Run: headless pygame with SDL's dummy video driver; simulated clock (each Clock.tick advances the game by its frame time, no real sleeping); random seed 0; keys injected as events and as key.get_pressed() state; mouse plan: one left click at the window centre at the start of phase 2, then a move to the lower-right quarter at the start of phase 3.
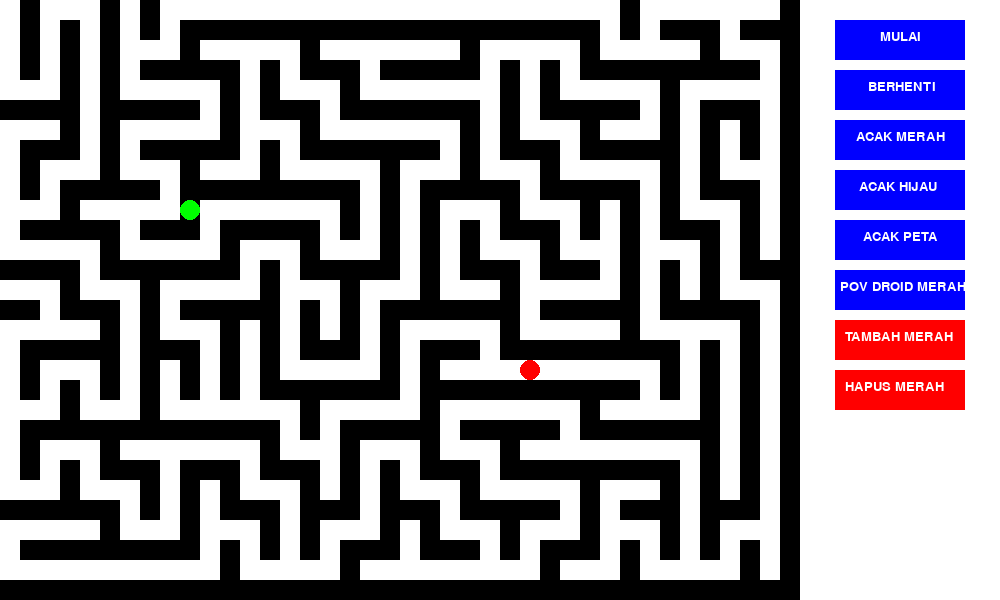
Frame 1 of 4 · flips 1–60 · no input
Frame 2 of 4 · flips 61–180 · clicked the window centre · tapped SPACE, RETURN · held RIGHT (→), D · screen unchanged from frame 1, image omitted
Frame 3 of 4 · flips 181–300 · moved the mouse to the lower-right quarter · held DOWN (↓), S · screen unchanged from frame 2, image omitted
Frame 4 of 4 · flips 301–420 · held LEFT (←), A, UP (↑), W · screen unchanged from frame 3, image omitted

The pygame program that drew these frames:

# import library
import pygame 
import random
import time

# Dimensi layar
WIDTH = 1000
HEIGHT = 600

# Warna
BLACK = (0, 0, 0)
WHITE = (255, 255, 255)
RED = (255, 0, 0)
GREEN = (0, 255, 0)
BLUE = (0, 0, 255)

# Ukuran blok labirin
BLOCK_SIZE = 20

# Inisialisasi Pygame
pygame.init()
screen = pygame.display.set_mode((WIDTH, HEIGHT))
pygame.display.set_caption("PAA")

clock = pygame.time.Clock()

# kelas untuk membuat peta
class Maze: 
    def __init__(self, rows, cols):
        self.rows = rows
        self.cols = cols
        self.grid = [[1] * cols for _ in range(rows)]
        self.generate_maze()

    def generate_maze(self):
        stack = [(0, 0)]

        while stack:
            current_cell = stack[-1]

            x, y = current_cell
            self.grid[y][x] = 0

            neighbors = self.get_unvisited_neighbors(x, y)
            if neighbors:
                next_cell = random.choice(neighbors)
                nx, ny = next_cell

                if nx > x:
                    self.grid[y][x + 1] = 0
                elif nx < x:
                    self.grid[y][x - 1] = 0
                elif ny > y:
                    self.grid[y + 1][x] = 0
                elif ny < y:
                    self.grid[y - 1][x] = 0

                stack.append(next_cell)
            else:
                stack.pop()

    def get_unvisited_neighbors(self, x, y):
        neighbors = []
        if x > 1 and self.grid[y][x - 2] == 1:
            neighbors.append((x - 2, y))
        if x < self.cols - 2 and self.grid[y][x + 2] == 1:
            neighbors.append((x + 2, y))
        if y > 1 and self.grid[y - 2][x] == 1:
            neighbors.append((x, y - 2))
        if y < self.rows - 2 and self.grid[y + 2][x] == 1:
            neighbors.append((x, y + 2))
        return neighbors

    def shuffle_map(self):
        self.grid = [[1] * self.cols for _ in range(self.rows)]
        self.generate_maze()

    def draw(self):
        for y in range(self.rows):
            for x in range(self.cols):
                if self.grid[y][x] == 1:
                    pygame.draw.rect(screen, BLACK, (x * BLOCK_SIZE, y * BLOCK_SIZE, BLOCK_SIZE, BLOCK_SIZE))

maze = Maze(30, 40)

# kelas untuk bola
class Ball:
    def __init__(self, color, chase_color):
        self.x = 1
        self.y = 1
        self.direction = random.choice([(1, 0), (-1, 0), (0, 1), (0, -1)])
        self.is_paused = True
        self.color = color
        self.chase_color = chase_color

# menggerakkan droid 
    def move(self, dx, dy):
        new_x = self.x + dx
        new_y = self.y + dy

        if 0 <= new_x < maze.cols and 0 <= new_y < maze.rows and maze.grid[new_y][new_x] == 0:
            self.x = new_x
            self.y = new_y

    def auto_move(self):
        if self.is_paused:
            return

        dx, dy = self.direction
        new_x = self.x + dx
        new_y = self.y + dy

        if 0 <= new_x < maze.cols and 0 <= new_y < maze.rows and maze.grid[new_y][new_x] == 0:
            self.x = new_x
            self.y = new_y
        else:
            self.direction = random.choice([(1, 0), (-1, 0), (0, 1), (0, -1)])

    def draw(self):
        pygame.draw.circle(screen, self.color, (self.x * BLOCK_SIZE + BLOCK_SIZE // 2, self.y * BLOCK_SIZE + BLOCK_SIZE // 2), BLOCK_SIZE // 2)

# kelas untuk menambah tombol
class AddButton:
    def __init__(self, rect, color, text):
        self.rect = rect
        self.color = color
        self.text = text

    def draw(self):
        pygame.draw.rect(screen, self.color, self.rect)
        font = pygame.font.Font(None, 20)
        text_render = font.render(self.text, True, WHITE)
        screen.blit(text_render, (self.rect.x + 10, self.rect.y + 10))

    def handle_click(self):
        red_balls.append(Ball(RED, GREEN))
        red_balls[-1].x = random.randint(1, maze.cols - 2)
        red_balls[-1].y = random.randint(1, maze.rows - 2)

#kelas untuk menambah tombol hapus droid
class RemoveButton:
    def __init__(self, rect, color, text):
        self.rect = rect
        self.color = color
        self.text = text

    def draw(self):
        pygame.draw.rect(screen, self.color, self.rect)
        font = pygame.font.Font(None, 20)
        text_render = font.render(self.text, True, WHITE)
        screen.blit(text_render, (self.rect.x + 10, self.rect.y + 10))

    def handle_click(self):
        if len(red_balls) > 1:
            red_balls.pop()

# inisialisasi objek map/maze/peta, droid merah & hijau (Membuat objek labirin dengan ukuran 30 baris dan 40 kolom.
# Membuat objek bola merah dengan warna merah dan bola hijau dengan warna hijau.)
red_balls = [Ball(RED, GREEN)] 
green_ball = Ball(GREEN, RED)

# untuk menambahkan tombol tombol
add_button = AddButton(pygame.Rect(835, 320, 130, 40), RED, "TAMBAH MERAH")
remove_button = RemoveButton(pygame.Rect(835, 370, 130, 40), RED, "HAPUS MERAH")

# untuk menambah tombol tombol kontrol (Membuat objek-objek persegi panjang yang mewakili tombol-tombol kontrol pada layar.)
start_button_rect = pygame.Rect(835, 20, 130, 40)
pause_button_rect = pygame.Rect(835, 70, 130, 40)
shuffle_red_button_rect = pygame.Rect(835, 120, 130, 40)
shuffle_green_button_rect = pygame.Rect(835, 170, 130, 40)
shuffle_map_button_rect = pygame.Rect(835, 220, 130, 40)
red_view_button_rect = pygame.Rect(835, 270, 130, 40)

show_red_view = False

# Perubahan posisi awal droid merah dan hijau
red_position = (random.randint(1, maze.cols - 2), random.randint(1, maze.rows - 2))
green_position = (random.randint(1, maze.cols - 2), random.randint(1, maze.rows - 2))

while abs(red_position[0] - green_position[0]) <= 1 and abs(red_position[1] - green_position[1]) <= 1:
    red_position = (random.randint(1, maze.cols - 2), random.randint(1, maze.rows - 2))
    green_position = (random.randint(1, maze.cols - 2), random.randint(1, maze.rows - 2))

red_balls[0].x, red_balls[0].y = red_position
green_ball.x, green_ball.y = green_position

# loop utama (Perulangan utama yang menjalankan game hingga kondisi berhenti terpenuhi.)
running = True
while running:
    screen.fill(WHITE)

# untuk menghandle event event yang terjadi dalam game (Jika event QUIT terdeteksi, perulangan utama akan berhenti dan
# permainan akan ditutup. Jika event MOUSEBUTTONDOWN terdeteksi, akan dilakukan penanganan klik pada tombol-tombol dan objek-objek permainan.)
    for event in pygame.event.get():
        if event.type == pygame.QUIT:
            running = False
        elif event.type == pygame.MOUSEBUTTONDOWN:
            if event.button == 1:
                if start_button_rect.collidepoint(event.pos):
                    for ball in red_balls:
                        ball.is_paused = False
                    green_ball.is_paused = False
                elif pause_button_rect.collidepoint(event.pos):
                    for ball in red_balls:
                        ball.is_paused = True
                    green_ball.is_paused = True
                elif shuffle_red_button_rect.collidepoint(event.pos):
                    for ball in red_balls:
                        ball.x = random.randint(1, maze.cols - 2)
                        ball.y = random.randint(1, maze.rows - 2)
                elif shuffle_green_button_rect.collidepoint(event.pos):
                    green_ball.x = random.randint(1, maze.cols - 2)
                    green_ball.y = random.randint(1, maze.rows - 2)
                elif shuffle_map_button_rect.collidepoint(event.pos):
                    maze.shuffle_map()
                elif red_view_button_rect.collidepoint(event.pos):
                    show_red_view = not show_red_view
                elif add_button.rect.collidepoint(event.pos):
                    add_button.handle_click()
                elif remove_button.rect.collidepoint(event.pos):
                    remove_button.handle_click()

    maze.draw()
    if not show_red_view:
        green_ball.auto_move()
        green_ball.draw()

    for ball in red_balls:
        ball.auto_move()
        ball.draw()

    if any(ball.x == green_ball.x and ball.y == green_ball.y for ball in red_balls):
        running = False

# menggambar tombol
    pygame.draw.rect(screen, BLUE, start_button_rect)
    pygame.draw.rect(screen, BLUE, pause_button_rect)
    pygame.draw.rect(screen, BLUE, shuffle_red_button_rect)
    pygame.draw.rect(screen, BLUE, shuffle_green_button_rect)
    pygame.draw.rect(screen, BLUE, shuffle_map_button_rect)
    pygame.draw.rect(screen, BLUE, red_view_button_rect)

    for ball in red_balls:
        ball.draw()
    green_ball.draw()

    add_button.draw()
    remove_button.draw()

# untuk menggambar label/tulisan di tombol
    font = pygame.font.Font(None, 20)
    start_text = font.render("     MULAI", True, WHITE)
    pause_text = font.render("  BERHENTI", True, WHITE)
    shuffle_red_text = font.render("    ACAK MERAH", True, WHITE) 
    shuffle_green_text = font.render("      ACAK HIJAU", True, WHITE)
    shuffle_map_text = font.render("       ACAK PETA", True, WHITE) 
    red_view_text = font.render("POV DROID MERAH", True, WHITE)

# menggambar semua objek permainan pada layar
    screen.blit(start_text, (860, 30))
    screen.blit(pause_text, (860, 80))
    screen.blit(shuffle_red_text, (840, 130))
    screen.blit(shuffle_green_text, (835, 180))
    screen.blit(shuffle_map_text, (835, 230))
    screen.blit(red_view_text, (840, 280))

    pygame.display.flip()
    clock.tick(10)

pygame.quit()
